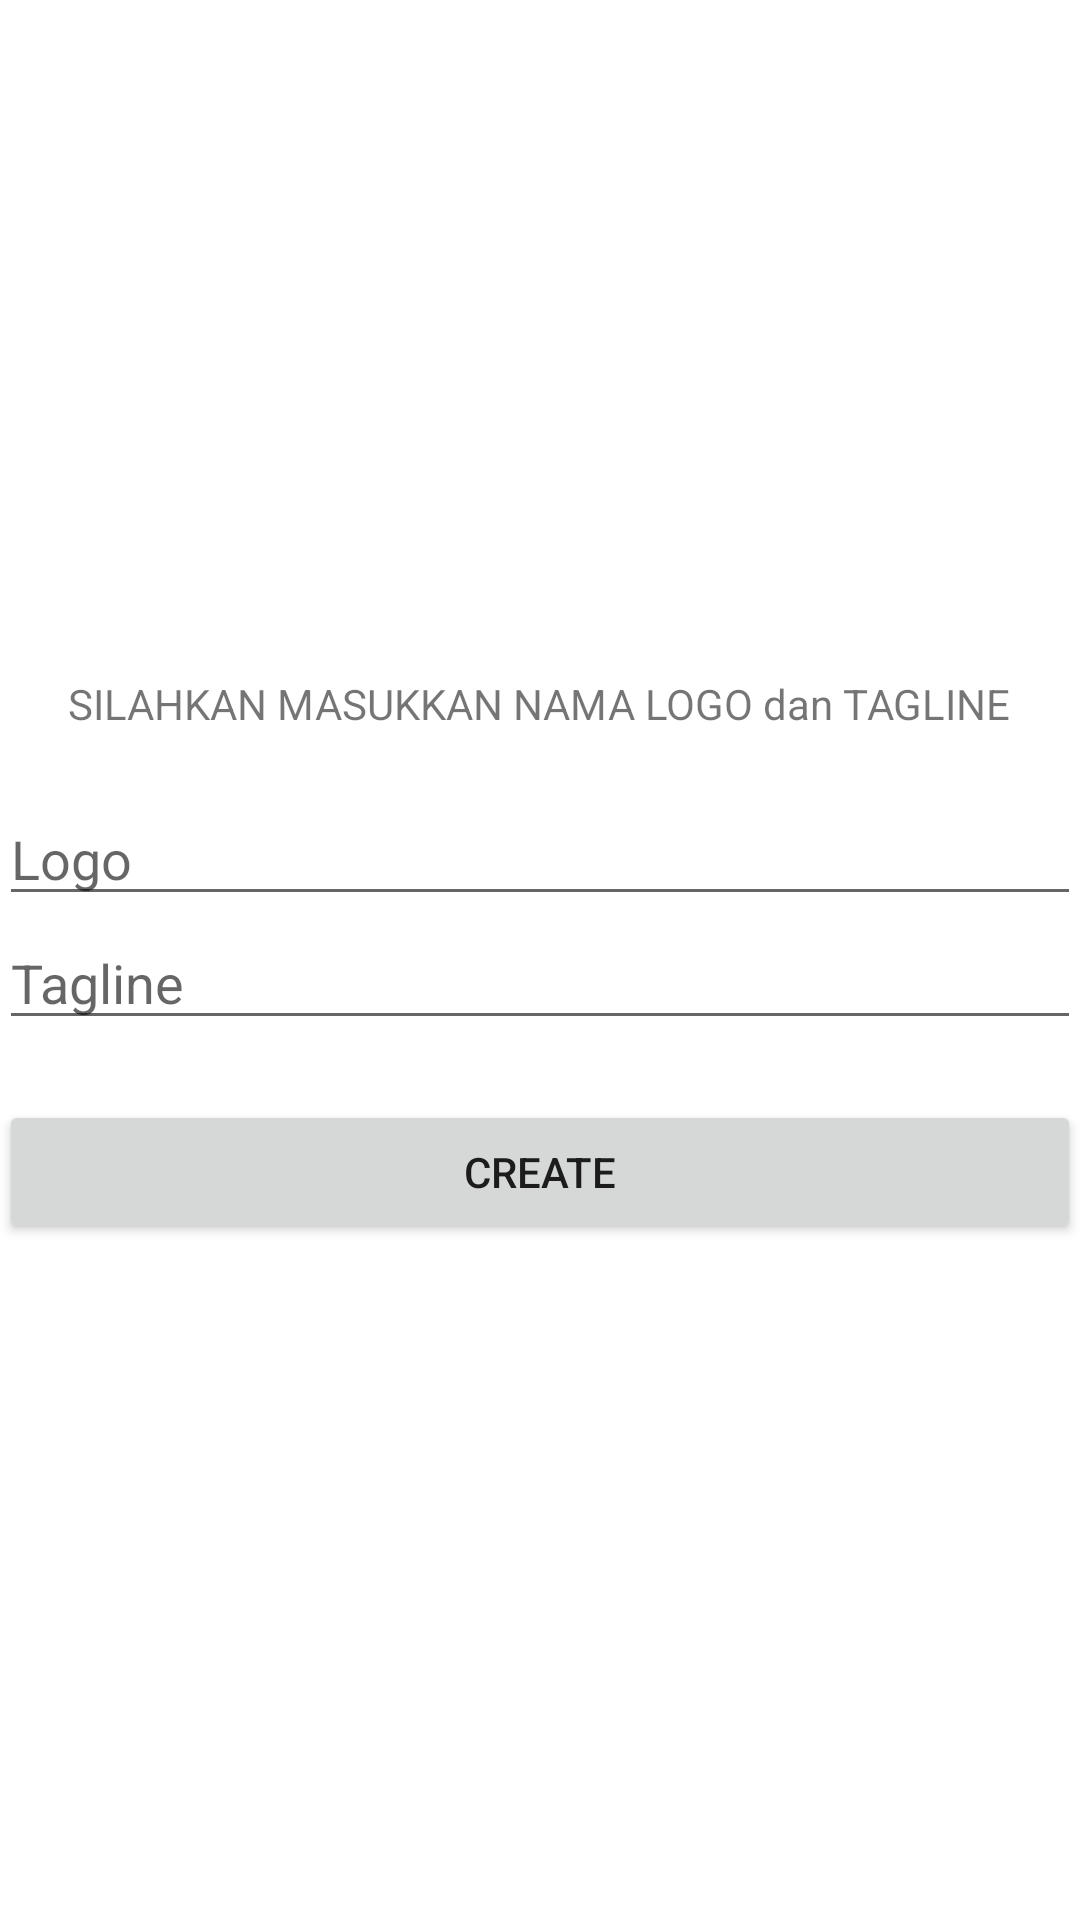

Android layout source for this screen:
<!-- AndroidManifest.xml: application theme Theme.Tugas71918119 -->
<!-- res/layout/activity_main_create.xml -->
<?xml version="1.0" encoding="utf-8"?>
<LinearLayout
    xmlns:android="http://schemas.android.com/apk/res/android"
    xmlns:tools="http://schemas.android.com/tools"
    android:id="@+id/activity_main"
    android:layout_width="match_parent"
    android:layout_height="match_parent"
    android:paddingBottom="@dimen/activity_vertical_margin"
    android:paddingLeft="@dimen/activity_horizontal_margin"
    android:paddingRight="@dimen/activity_horizontal_margin"
    android:paddingTop="@dimen/activity_vertical_margin"
    android:gravity="center"
    android:orientation="vertical"
    tools:context=".MainCreate">
    <TextView
        android:layout_width="wrap_content"
        android:layout_height="wrap_content"
        android:text="SILAHKAN MASUKKAN NAMA LOGO dan TAGLINE" />
    <EditText
        android:id="@+id/create_logo"
        android:layout_width="match_parent"
        android:layout_height="wrap_content"
        android:layout_marginTop="20dp"
        android:hint="Logo" />
    <EditText
        android:id="@+id/create_tagline"
        android:hint="Tagline"
        android:layout_width="match_parent"
        android:layout_height="wrap_content" />
    <Button
        android:id="@+id/create_btn"
        android:layout_marginTop="20dp"
        android:text="CREATE"
        android:layout_width="match_parent"
        android:layout_height="wrap_content" />
</LinearLayout>
<!-- resources referenced by this layout -->
<resources>
  <style name="Theme.Tugas71918119" parent="Theme.MaterialComponents.DayNight.DarkActionBar">
          
          <item name="colorPrimary">@color/purple_500</item>
          <item name="colorPrimaryVariant">@color/purple_700</item>
          <item name="colorOnPrimary">@color/white</item>
          
          <item name="colorSecondary">@color/teal_200</item>
          <item name="colorSecondaryVariant">@color/teal_700</item>
          <item name="colorOnSecondary">@color/black</item>
          
          <item name="android:statusBarColor" tools:targetApi="l">?attr/colorPrimaryVariant</item>
          
      </style>
  <color name="purple_500">#E91E63</color>
  <color name="purple_700">#E91E63</color>
  <color name="white">#FFFFFFFF</color>
  <color name="teal_200">#E91E63</color>
  <color name="teal_700">#E91E63</color>
  <color name="black">#FF000000</color>
</resources>
